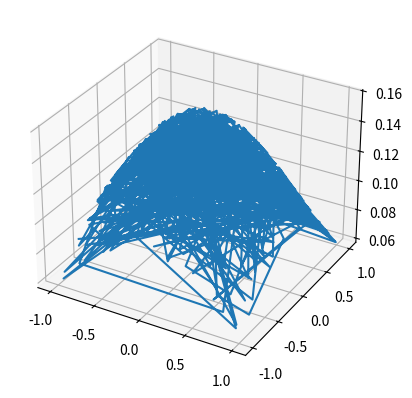
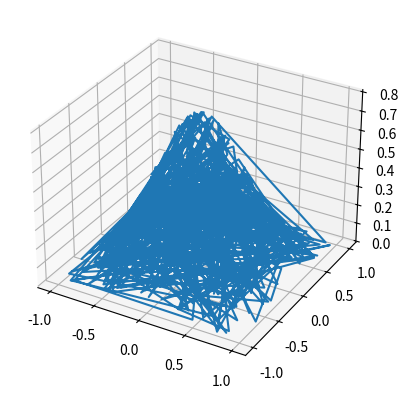
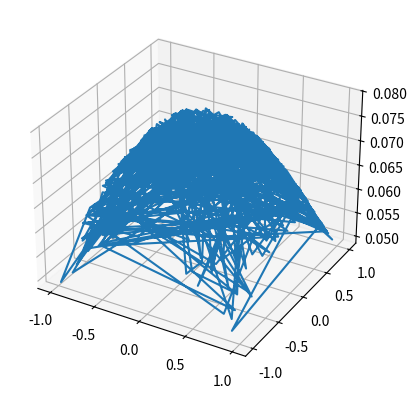
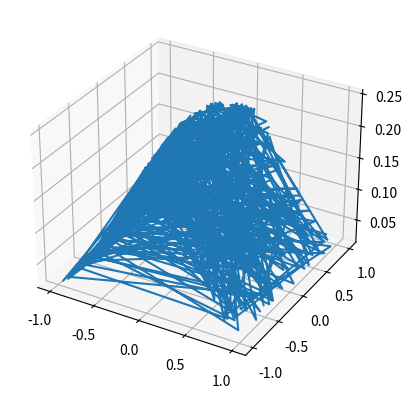
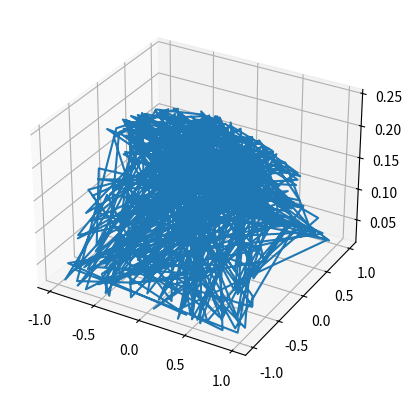
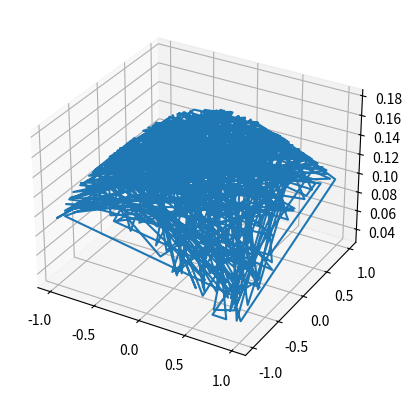
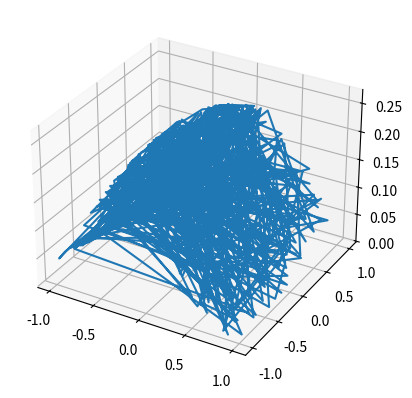
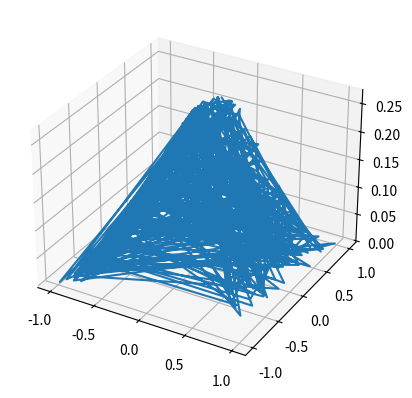

Here is the Python script that generated these plots, in order:
import random
import cmath
from math import e
from mpl_toolkits.mplot3d import axes3d

import matplotlib.pyplot as plt
import numpy as np

list1 = []
list2 = []
output = []


def gen(c1, c2, c3, c4):
    n = 0
    while (n < 500):
        w = random.uniform(-1, 1)
        h = random.uniform(-1, 1)
        m1 = 0
        m2 = 0
        covar = [[0 for i in range(2)] for j in range(2)]
        covar[0][0] = c1
        covar[0][1] = c2
        covar[1][0] = c3
        covar[1][1] = c4
        det = np.linalg.det(covar)
        # print(det)
        a = 1 / ((cmath.pi * 2) * cmath.sqrt(det))
        x1 = np.array([w - m1, h - m2])
        x1t = np.transpose(x1)
        inverse = np.linalg.inv(covar)
        firstm = np.dot(x1t, inverse)
        secondm = np.dot(firstm, x1)
        # print(secondm)
        power = ((-0.5) * secondm)
        b = cmath.e ** power
        anst = a * b
        # y.append(anst)
        if (anst.real >= 0):
            output.append(anst)
            # print(anst)
            list1.append(w)
            list2.append(h)
            # print(w,h)
        n = n + 1


gen(1, 0, 0, 1)
fig = plt.figure()
ax = fig.add_subplot(111, projection='3d')
ax.plot(list1, list2, output)
plt.show()

list1 = []
list2 = []
output = []

gen(0.2, 0, 0, 0.2)
fig = plt.figure()
ax = fig.add_subplot(111, projection='3d')
ax.plot(list1, list2, output)
plt.show()

list1 = []
list2 = []
output = []

gen(2, 0, 0, 2)
fig = plt.figure()
ax = fig.add_subplot(111, projection='3d')
ax.plot(list1, list2, output)
plt.show()

list1 = []
list2 = []
output = []
gen(0.2, 0, 0, 2)
fig = plt.figure()
ax = fig.add_subplot(111, projection='3d')
ax.plot(list1, list2, output)
plt.show()

list1 = []
list2 = []
output = []
gen(2, 0, 0, 0.2)
fig = plt.figure()
ax = fig.add_subplot(111, projection='3d')
ax.plot(list1, list2, output)
plt.show()

list1 = []
list2 = []
output = []
gen(1, 0.5, 0.5, 1)
fig = plt.figure()
ax = fig.add_subplot(111, projection='3d')
ax.plot(list1, list2, output)
plt.show()

list1 = []
list2 = []
output = []
gen(0.3, 0.5, 0.5, 2)
fig = plt.figure()
ax = fig.add_subplot(111, projection='3d')
ax.plot(list1, list2, output)
plt.show()

list1 = []
list2 = []
output = []
gen(0.3, -0.5, -0.5, 2)
fig = plt.figure()
ax = fig.add_subplot(111, projection='3d')
ax.plot(list1, list2, output)
plt.show()